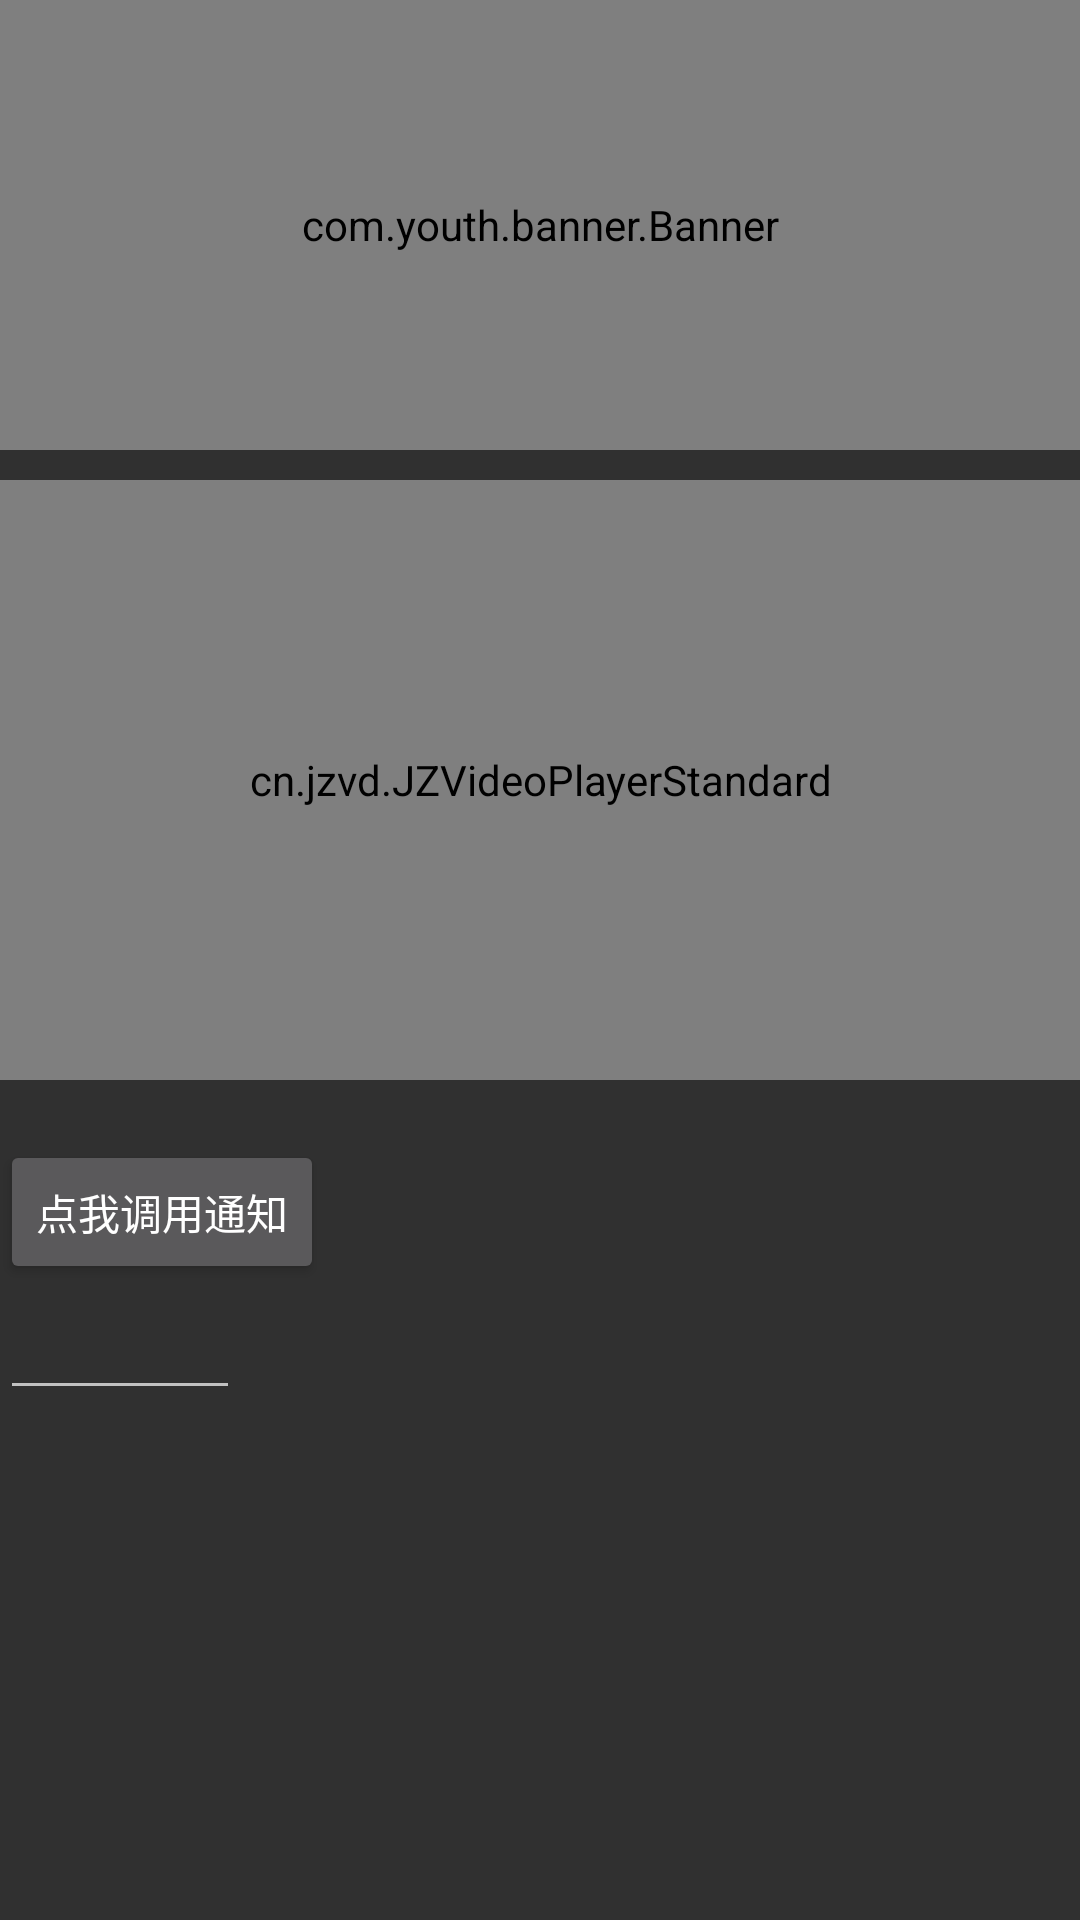

Produce the Android XML layout that renders to this screen, including the resource entries it uses.
<!-- AndroidManifest.xml: activity theme NoTitleFullscreen -->
<!-- res/layout/fragment_home.xml -->
<RelativeLayout xmlns:android="http://schemas.android.com/apk/res/android"
    xmlns:luckpan="http://schemas.android.com/apk/res-auto"
    xmlns:tools="http://schemas.android.com/tools"
    android:layout_width="match_parent"
    android:layout_height="match_parent">

    <com.youth.banner.Banner
        android:id="@+id/banner"
        android:layout_width="fill_parent"
        android:layout_height="150dp">

    </com.youth.banner.Banner>

    <cn.jzvd.JZVideoPlayerStandard
        android:id="@+id/videoplayer"
        android:layout_width="match_parent"
        android:layout_height="200dp"
        android:layout_below="@id/banner"
        android:layout_marginTop="10dp" />
    <androidx.appcompat.widget.AppCompatButton
        android:id="@+id/test_bt_notice"
        android:layout_width="wrap_content"
        android:layout_height="wrap_content"
        android:layout_below="@id/videoplayer"
        android:layout_marginTop="20dp"
        android:text="点我调用通知"/>
    <androidx.appcompat.widget.AppCompatEditText
        android:layout_width="@dimen/dp80"
        android:layout_height="@dimen/dp42"
        android:textColor="@color/black"
        android:layout_below="@id/test_bt_notice"/>

    

</RelativeLayout>
<!-- resources referenced by this layout -->
<resources>
  <color name="black">#000000</color>
  <dimen name="dp42">42dp</dimen>
  <dimen name="dp80">80dp</dimen>
  <style name="NoTitleFullscreen" parent="Theme.AppCompat.NoActionBar">
          <item name="android:windowNoTitle">true</item>
          <item name="android:windowActionBar">false</item>
          <item name="android:windowFullscreen">true</item>
          <item name="android:windowTranslucentStatus">true</item>
          <item name="android:windowContentOverlay">@null</item>
          <item name="android:windowTranslucentNavigation">false</item>
          
      </style>
</resources>
